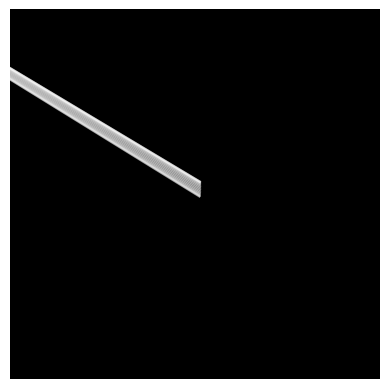

The matplotlib source for this figure:

import numpy as np
import matplotlib.pyplot as plt
from mpl_toolkits.mplot3d import Axes3D

# Define the subject and action
subject ='man'
action ='sitting down'

# Define the parameters for the animation
n_points = 1000  # Number of points in the animation
n_steps = 100  # Number of steps in the animation
dt = 0.01  # Time step
t_max = 10  # Maximum time in the animation

# Define the parameters for the point-light stimulus
num_points = 15  # Number of white point-lights
step_size = 0.1  # Step size for each point
angle_step = np.pi / 15  # Angle step for each point
angle_range = 2 * np.pi  # Range of angles for each point
step_angle = angle_range / (n_points - 1)  # Step angle for each point

# Create a 3D figure
fig = plt.figure()
ax = fig.add_subplot(111, projection='3d')

# Define the points in the animation
x = np.zeros(n_points)
y = np.zeros(n_points)
z = np.zeros(n_points)

# Define the parameters for the motion
angle = 0
for i in range(n_steps):
    # Calculate the angle for the current point
    angle += step_angle * i

    # Calculate the x, y, and z coordinates for the current point
    x += np.sin(angle) * np.sin(angle_step * i)
    y += np.cos(angle) * np.sin(angle_step * i)
    z += np.sin(angle) * np.cos(angle_step * i)

# Plot the points in the animation
for i in range(n_points):
    ax.scatter(x[i], y[i], z[i], c='w', alpha=0.5)

# Plot the background
ax.set_xlim(-1, 1)
ax.set_ylim(-1, 1)
ax.set_zlim(-1, 1)
ax.set_facecolor('black')

# Plot the point-light stimulus
for i in range(num_points):
    # Calculate the angle and position for the current point-light
    angle = np.radians(angle_step * i)
    x_light = np.sin(angle) * np.cos(angle_step * i)
    y_light = np.sin(angle) * np.sin(angle_step * i)
    z_light = np.cos(angle) * np.cos(angle_step * i)
    x_light = x_light * step_size
    y_light = y_light * step_size
    z_light = z_light * step_size

    # Plot the point-light
    ax.plot3D([x_light, x_light + x[i]], [y_light, y_light + y[i]], [z_light, z_light + z[i]], c='w', alpha=0.5)

# Set the axis limits and labels
ax.set_axis_off()
ax.set_xlabel('X')
ax.set_ylabel('Y')
ax.set_zlabel('Z')

# Show the animation
plt.show()
